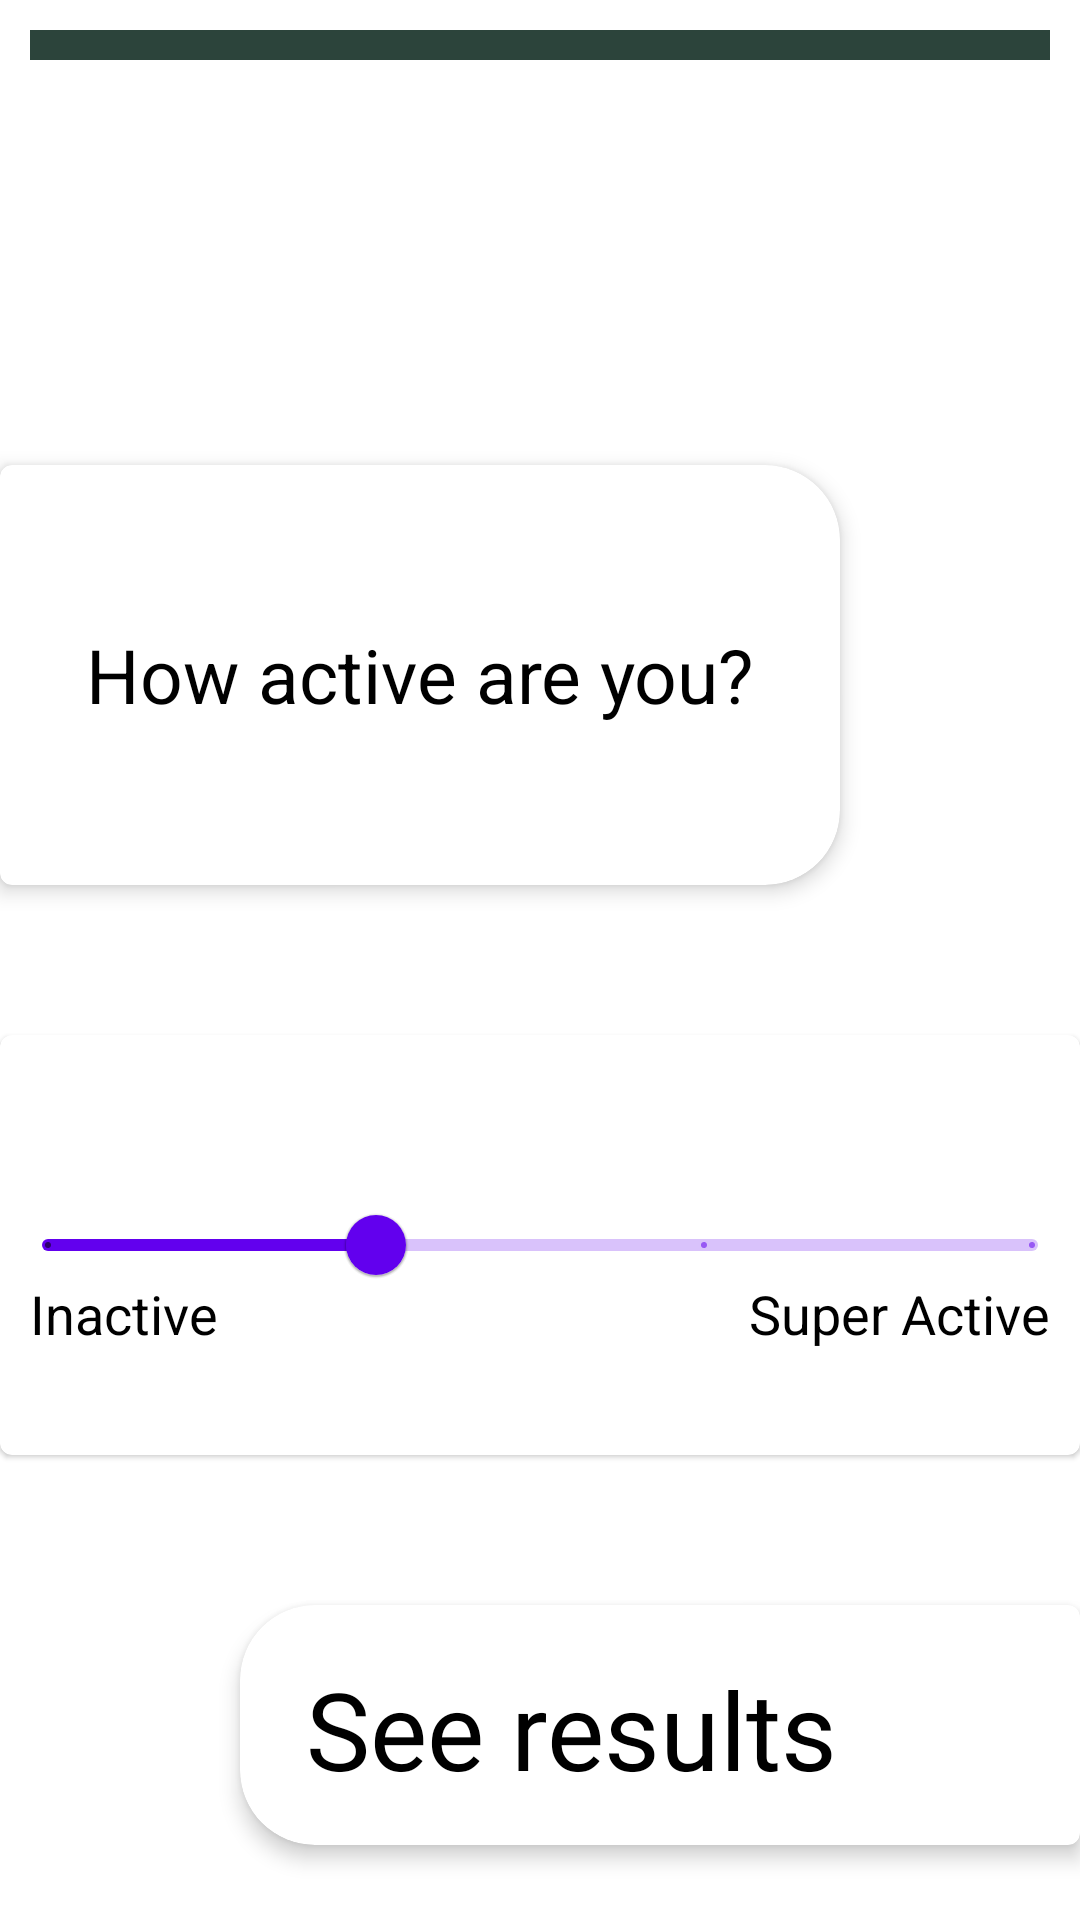

Write the Android layout XML for this screen, with the resource values it uses.
<!-- AndroidManifest.xml: application theme Theme.Registration -->
<!-- res/layout/fragment_registration_choose_activity_level.xml -->
<?xml version="1.0" encoding="utf-8"?>
<androidx.constraintlayout.widget.ConstraintLayout
    xmlns:android="http://schemas.android.com/apk/res/android"
    xmlns:app="http://schemas.android.com/apk/res-auto"
    xmlns:tools="http://schemas.android.com/tools"
    android:layout_width="match_parent"
    android:layout_height="match_parent"
    tools:context=".RegistrationChooseGoalFragment">

    <com.google.android.material.progressindicator.LinearProgressIndicator
        android:id="@+id/progress_bar"
        app:trackColor="@color/firstMenuIconColor"
        app:indicatorColor="@color/white"
        app:trackThickness="10dp"
        android:layout_width="match_parent"
        android:layout_height="wrap_content"
        android:layout_marginTop="10dp"
        android:layout_marginStart="10dp"
        android:layout_marginEnd="10dp"
        app:layout_constraintStart_toStartOf="parent"
        app:layout_constraintTop_toTopOf="parent"
        android:progress="90"
        />

    <com.google.android.material.card.MaterialCardView
        android:id="@+id/your_goal_card"
        style="@style/menuLeft"
        android:layout_width="280dp"
        android:layout_height="140dp"
        android:layout_marginTop="155dp"
        app:layout_constraintStart_toStartOf="parent"
        app:layout_constraintTop_toTopOf="parent">

        <RelativeLayout
            android:layout_width="match_parent"
            android:layout_height="match_parent">

            <TextView
                android:layout_width="wrap_content"
                android:layout_height="wrap_content"
                android:layout_centerInParent="true"
                android:text="@string/your_activity_level"
                android:textColor="@color/black"
                android:textSize="25sp" />

        </RelativeLayout>
    </com.google.android.material.card.MaterialCardView>


    <com.google.android.material.card.MaterialCardView
        android:id="@+id/choose_goal_card"
        android:layout_width="match_parent"
        android:layout_height="140dp"
        android:layout_marginTop="50dp"
        android:background="@color/white"
        android:backgroundTint="@color/white"
        app:layout_constraintEnd_toEndOf="parent"
        app:layout_constraintStart_toStartOf="parent"
        app:layout_constraintTop_toBottomOf="@+id/your_goal_card">

        <RelativeLayout
            android:layout_width="match_parent"
            android:layout_height="match_parent">

        <TextView
            android:layout_width="wrap_content"
            android:layout_height="wrap_content"
            android:gravity="start"
            android:text="Inactive"
            android:layout_marginBottom="35dp"
            android:layout_marginStart="10dp"
            android:layout_alignParentBottom="true"
            android:layout_alignParentStart="true"
            android:textColor="@color/black"
            android:textSize="18sp" />

            <com.google.android.material.slider.Slider
                style="@style/Myslider"
                android:layout_width="match_parent"
                android:layout_height="80dp"
                android:layout_centerVertical="true"
                android:stepSize="5"
                android:value="5"
                android:valueFrom="0"
                android:valueTo="15"
                app:labelBehavior="floating" />

            <TextView
                android:layout_width="wrap_content"
                android:layout_height="wrap_content"
                android:gravity="start"
                android:text="Super Active"
                android:layout_marginBottom="35dp"
                android:layout_marginEnd="10dp"
                android:layout_alignParentBottom="true"
                android:layout_alignParentEnd="true"
                android:textColor="@color/black"
                android:textSize="18sp" />
        </RelativeLayout>

    </com.google.android.material.card.MaterialCardView>

    <com.google.android.material.card.MaterialCardView
        android:id="@+id/results_button"
        style="@style/menuRight"
        android:layout_width="280dp"
        android:layout_height="80dp"
        android:layout_marginTop="50dp"
        android:background="@color/white"
        android:visibility="visible"
        app:layout_constraintEnd_toEndOf="parent"
        app:layout_constraintTop_toBottomOf="@+id/choose_goal_card">

        <TextView
            android:id="@+id/results"
            android:layout_width="wrap_content"
            android:layout_height="wrap_content"
            android:layout_marginStart="15dp"
            android:layout_marginTop="10dp"
            android:fontFamily="@font/roboto"
            android:text="See results"
            android:textColor="@color/black"
            android:textSize="36sp"
            app:layout_constraintEnd_toEndOf="@+id/first_section_icon"
            app:layout_constraintStart_toStartOf="@+id/first_section_icon"
            app:layout_constraintTop_toTopOf="parent" />

        <ImageView
            android:layout_width="48dp"
            android:layout_height="48dp"
            android:background="@drawable/ic_baseline_arrow_right_24"
            android:layout_gravity="end|center_vertical"
            android:layout_marginTop="7dp"
            />
    </com.google.android.material.card.MaterialCardView>

</androidx.constraintlayout.widget.ConstraintLayout>
<!-- resources referenced by this layout -->
<resources>
  <color name="black">#FF000000</color>
  <color name="firstMenuIconColor">#2C443B</color>
  <color name="white">#FFFFFFFF</color>
  <string name="your_activity_level">How active are you?</string>
  <style name="Myslider" parent="@style/Widget.MaterialComponents.Slider">
          <item name="labelStyle">@style/My_Tooltip</item>
          <item name="materialThemeOverlay">@style/ThemeOverlay.Slider</item>
      </style>
  <style name="menuLeft" parent="@style/menu">
          <item name="shapeAppearanceOverlay">@style/ShapeAppearance_cardRightSideCorners</item>
      </style>
  <style name="menuRight" parent="@style/menu">
          <item name="shapeAppearanceOverlay">@style/ShapeAppearance_cardLeftSideCorners</item>
      </style>
  <style name="Theme.Registration" parent="Theme.MaterialComponents.DayNight.DarkActionBar">
          
          <item name="colorPrimary">@color/purple_500</item>
          <item name="colorPrimaryVariant">@color/purple_700</item>
          <item name="colorOnPrimary">@color/white</item>
          
          <item name="colorSecondary">@color/teal_200</item>
          <item name="colorSecondaryVariant">@color/teal_700</item>
          <item name="colorOnSecondary">@color/black</item>
          
          <item name="android:statusBarColor" tools:targetApi="l">?attr/colorPrimaryVariant</item>
          
      </style>
  <style name="My_Tooltip" parent="Widget.MaterialComponents.Tooltip">
          <item name="backgroundTint">@color/tool_tip_background</item>
      </style>
  <style name="ThemeOverlay.Slider" parent="">
          
          <item name="colorOnPrimary">@color/black</item>
      </style>
  <style name="menu" parent="Widget.MaterialComponents.CardView">
          <item name="cardElevation">4dp</item>
          <item name="cardBackgroundColor">@color/white</item>
      </style>
  <style name="ShapeAppearance_cardRightSideCorners" parent="">
          <item name="cornerFamily">rounded</item>
          <item name="cornerSizeTopRight">25dp</item>
          <item name="cornerSizeBottomRight">25dp</item>
      </style>
  <style name="ShapeAppearance_cardLeftSideCorners" parent="">
          <item name="cornerFamily">rounded</item>
          <item name="cornerSizeTopLeft">25dp</item>
          <item name="cornerSizeBottomLeft">25dp</item>
      </style>
  <color name="purple_500">#FF6200EE</color>
  <color name="purple_700">#FF3700B3</color>
  <color name="teal_200">#FF03DAC5</color>
  <color name="teal_700">#FF018786</color>
  <color name="tool_tip_background">#EEEEEE</color>
</resources>
